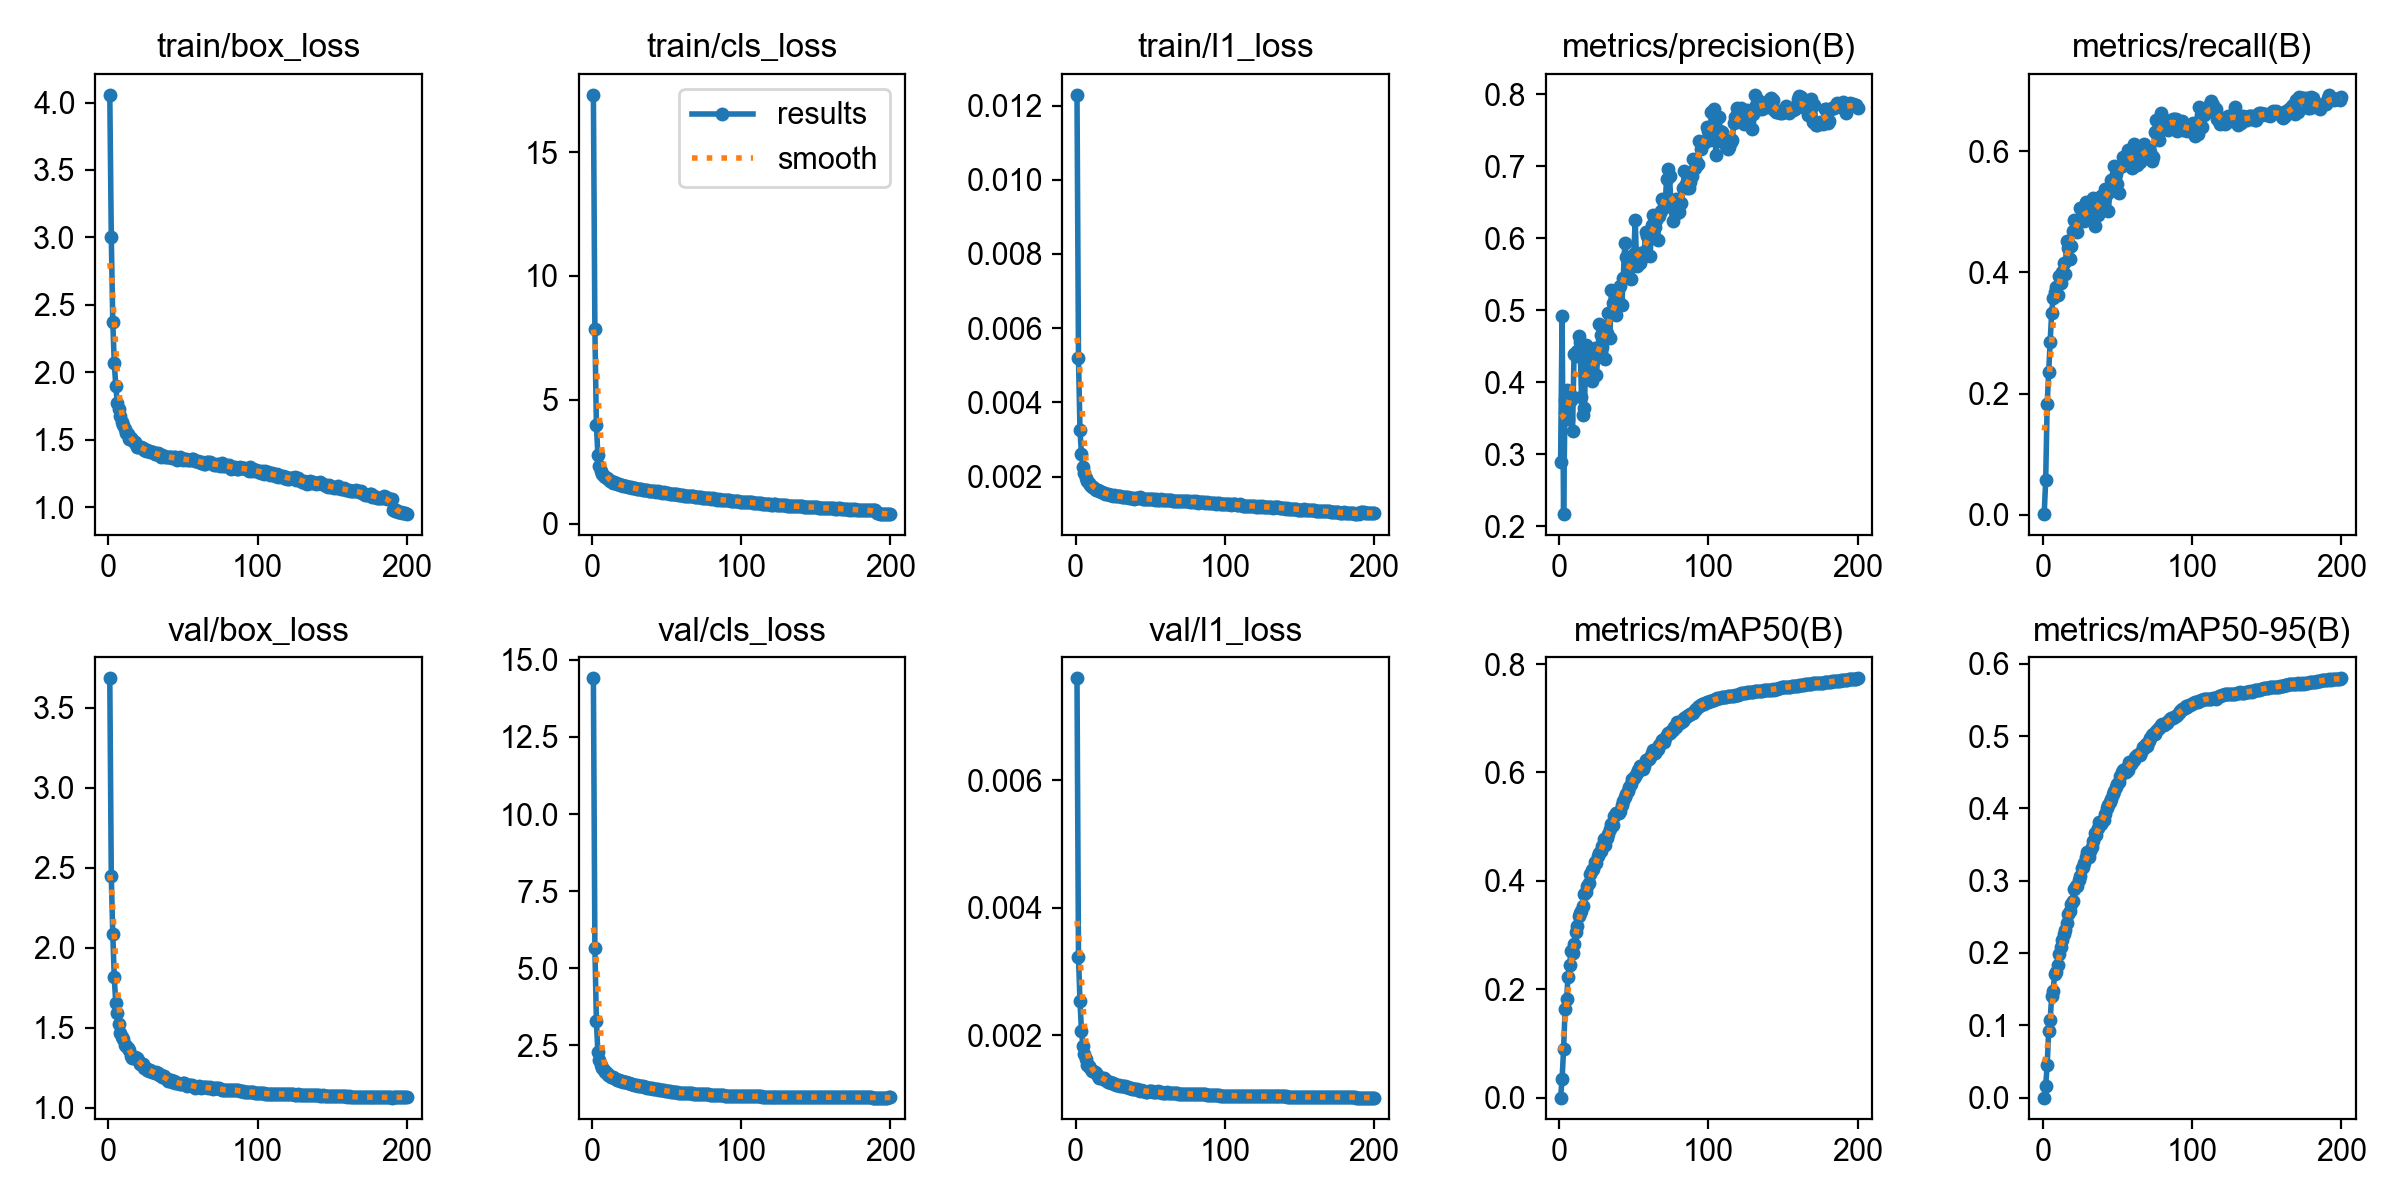

The file beside this chart, header and first rows:
epoch, time, train/box_loss, train/cls_loss, train/l1_loss, metrics/precision(B), metrics/recall(B), metrics/mAP50(B), metrics/mAP50-95(B), val/box_loss, val/cls_loss, val/l1_loss, lr/pg0, lr/pg1, lr/pg2, lr/pg3, lr/pg4, lr/pg5, lr/pg6, lr/pg7
1, 438, 4.057, 17.31, 0.01229, 0.2891, 0.00148, 3e-05, 1e-05, 3.684, 14.4, 0.0076, 0.009983, 0.003328, 0.009983, 0.003328, 0.009983, 0.003328, 0.009983, 0.003328
2, 862.6, 3.003, 7.843, 0.00519, 0.4924, 0.05743, 0.03449, 0.01658, 2.446, 5.666, 0.00323, 0.01988, 0.006628, 0.01988, 0.006628, 0.01988, 0.006628, 0.01988, 0.006628
3, 1280, 2.373, 4.008, 0.00325, 0.2167, 0.1833, 0.08909, 0.04492, 2.085, 3.293, 0.00253, 0.02969, 0.009895, 0.02969, 0.009895, 0.02969, 0.009895, 0.02969, 0.009895
4, 1698, 2.069, 2.762, 0.0026, 0.3759, 0.2358, 0.1626, 0.0922, 1.814, 2.273, 0.00206, 0.02955, 0.009851, 0.02955, 0.009851, 0.02955, 0.009851, 0.02955, 0.009851
5, 2112, 1.902, 2.35, 0.00227, 0.3888, 0.286, 0.1817, 0.1071, 1.653, 2.016, 0.00183, 0.02941, 0.009802, 0.02941, 0.009802, 0.02941, 0.009802, 0.02941, 0.009802
6, 2523, 1.773, 2.125, 0.00209, 0.3486, 0.3332, 0.2233, 0.1401, 1.59, 1.868, 0.00171, 0.02926, 0.009753, 0.02926, 0.009753, 0.02926, 0.009753, 0.02926, 0.009753
7, 2936, 1.725, 2.028, 0.00197, 0.3838, 0.3585, 0.2443, 0.148, 1.523, 1.775, 0.00162, 0.02911, 0.009703, 0.02911, 0.009703, 0.02911, 0.009703, 0.02911, 0.009703
8, 3342, 1.68, 1.94, 0.00189, 0.3746, 0.3681, 0.2699, 0.1707, 1.467, 1.695, 0.00153, 0.02896, 0.009654, 0.02896, 0.009654, 0.02896, 0.009654, 0.02896, 0.009654
9, 3744, 1.63, 1.872, 0.00182, 0.3316, 0.3768, 0.2677, 0.1742, 1.443, 1.63, 0.00151, 0.02881, 0.009604, 0.02881, 0.009604, 0.02881, 0.009604, 0.02881, 0.009604
10, 4153, 1.607, 1.838, 0.00178, 0.4387, 0.3624, 0.2834, 0.1836, 1.429, 1.622, 0.00148, 0.02866, 0.009555, 0.02866, 0.009555, 0.02866, 0.009555, 0.02866, 0.009555
11, 4561, 1.581, 1.796, 0.00172, 0.4371, 0.3943, 0.3055, 0.1983, 1.394, 1.554, 0.00144, 0.02851, 0.009505, 0.02851, 0.009505, 0.02851, 0.009505, 0.02851, 0.009505
12, 4990, 1.55, 1.749, 0.00171, 0.443, 0.3834, 0.3171, 0.2077, 1.387, 1.51, 0.00143, 0.02837, 0.009456, 0.02837, 0.009456, 0.02837, 0.009456, 0.02837, 0.009456
13, 5398, 1.545, 1.72, 0.00167, 0.4639, 0.4009, 0.3352, 0.2174, 1.374, 1.488, 0.00142, 0.02822, 0.009406, 0.02822, 0.009406, 0.02822, 0.009406, 0.02822, 0.009406
14, 5800, 1.507, 1.669, 0.00163, 0.4563, 0.4152, 0.3415, 0.2268, 1.361, 1.493, 0.0014, 0.02807, 0.009357, 0.02807, 0.009357, 0.02807, 0.009357, 0.02807, 0.009357
15, 6202, 1.511, 1.672, 0.00163, 0.3793, 0.3969, 0.3449, 0.2322, 1.326, 1.445, 0.00136, 0.02792, 0.009307, 0.02792, 0.009307, 0.02792, 0.009307, 0.02792, 0.009307
16, 6607, 1.502, 1.641, 0.0016, 0.3549, 0.4526, 0.3533, 0.2419, 1.311, 1.424, 0.00133, 0.02777, 0.009258, 0.02777, 0.009258, 0.02777, 0.009258, 0.02777, 0.009258
17, 7008, 1.486, 1.616, 0.00158, 0.3648, 0.4401, 0.3753, 0.2539, 1.313, 1.393, 0.00133, 0.02762, 0.009208, 0.02762, 0.009208, 0.02762, 0.009208, 0.02762, 0.009208
18, 7413, 1.481, 1.599, 0.00159, 0.4512, 0.4221, 0.3799, 0.2576, 1.316, 1.387, 0.00132, 0.02748, 0.009158, 0.02748, 0.009158, 0.02748, 0.009158, 0.02748, 0.009158
19, 7824, 1.448, 1.566, 0.00156, 0.4348, 0.444, 0.3901, 0.2678, 1.313, 1.362, 0.00133, 0.02733, 0.009109, 0.02733, 0.009109, 0.02733, 0.009109, 0.02733, 0.009109
20, 8236, 1.445, 1.565, 0.00154, 0.4083, 0.469, 0.3967, 0.2722, 1.296, 1.351, 0.0013, 0.02718, 0.009059, 0.02718, 0.009059, 0.02718, 0.009059, 0.02718, 0.009059
21, 8647, 1.448, 1.523, 0.00154, 0.4123, 0.4857, 0.4121, 0.2881, 1.275, 1.329, 0.00128, 0.02703, 0.00901, 0.02703, 0.00901, 0.02703, 0.00901, 0.02703, 0.00901
22, 9053, 1.445, 1.528, 0.00152, 0.4014, 0.4836, 0.4194, 0.2929, 1.272, 1.324, 0.00127, 0.02688, 0.00896, 0.02688, 0.00896, 0.02688, 0.00896, 0.02688, 0.00896
23, 9458, 1.442, 1.511, 0.00151, 0.4069, 0.4669, 0.421, 0.2926, 1.271, 1.301, 0.00127, 0.02673, 0.008911, 0.02673, 0.008911, 0.02673, 0.008911, 0.02673, 0.008911
24, 9864, 1.428, 1.5, 0.00151, 0.4474, 0.4847, 0.4342, 0.3015, 1.248, 1.274, 0.00125, 0.02658, 0.008861, 0.02658, 0.008861, 0.02658, 0.008861, 0.02658, 0.008861
25, 10268, 1.419, 1.487, 0.00149, 0.4106, 0.5067, 0.4337, 0.307, 1.247, 1.278, 0.00125, 0.02644, 0.008812, 0.02644, 0.008812, 0.02644, 0.008812, 0.02644, 0.008812
26, 10674, 1.426, 1.468, 0.0015, 0.4384, 0.4903, 0.4467, 0.3176, 1.238, 1.259, 0.00123, 0.02629, 0.008762, 0.02629, 0.008762, 0.02629, 0.008762, 0.02629, 0.008762
27, 11078, 1.417, 1.46, 0.00148, 0.481, 0.4953, 0.4514, 0.3191, 1.228, 1.251, 0.00122, 0.02614, 0.008713, 0.02614, 0.008713, 0.02614, 0.008713, 0.02614, 0.008713
28, 11489, 1.408, 1.444, 0.00147, 0.4653, 0.4846, 0.4557, 0.325, 1.237, 1.227, 0.00122, 0.02599, 0.008663, 0.02599, 0.008663, 0.02599, 0.008663, 0.02599, 0.008663
29, 11899, 1.407, 1.43, 0.00147, 0.4486, 0.5156, 0.4652, 0.3328, 1.223, 1.221, 0.00121, 0.02584, 0.008614, 0.02584, 0.008614, 0.02584, 0.008614, 0.02584, 0.008614
30, 12314, 1.409, 1.418, 0.00148, 0.4774, 0.5052, 0.4773, 0.3398, 1.222, 1.207, 0.0012, 0.02569, 0.008564, 0.02569, 0.008564, 0.02569, 0.008564, 0.02569, 0.008564
31, 12720, 1.394, 1.409, 0.00146, 0.4325, 0.4956, 0.4662, 0.3321, 1.217, 1.19, 0.0012, 0.02555, 0.008515, 0.02555, 0.008515, 0.02555, 0.008515, 0.02555, 0.008515
32, 13126, 1.394, 1.396, 0.00144, 0.4679, 0.4936, 0.4795, 0.3409, 1.22, 1.191, 0.0012, 0.0254, 0.008466, 0.0254, 0.008466, 0.0254, 0.008466, 0.0254, 0.008466
33, 13533, 1.402, 1.398, 0.00145, 0.4961, 0.4953, 0.4868, 0.3466, 1.219, 1.178, 0.0012, 0.02525, 0.008416, 0.02525, 0.008416, 0.02525, 0.008416, 0.02525, 0.008416
34, 13937, 1.393, 1.372, 0.00146, 0.4611, 0.5234, 0.4963, 0.3542, 1.206, 1.172, 0.00119, 0.0251, 0.008367, 0.0251, 0.008367, 0.0251, 0.008367, 0.0251, 0.008367
35, 14341, 1.376, 1.366, 0.00145, 0.5283, 0.476, 0.5058, 0.366, 1.201, 1.148, 0.00118, 0.02495, 0.008317, 0.02495, 0.008317, 0.02495, 0.008317, 0.02495, 0.008317
36, 14748, 1.384, 1.353, 0.00143, 0.5102, 0.5131, 0.5031, 0.3635, 1.192, 1.149, 0.00117, 0.0248, 0.008268, 0.0248, 0.008268, 0.0248, 0.008268, 0.0248, 0.008268
37, 15157, 1.383, 1.363, 0.00142, 0.5064, 0.4951, 0.5202, 0.3722, 1.196, 1.131, 0.00117, 0.02465, 0.008218, 0.02465, 0.008218, 0.02465, 0.008218, 0.02465, 0.008218
38, 15572, 1.375, 1.342, 0.00142, 0.4938, 0.5215, 0.5253, 0.3807, 1.184, 1.124, 0.00116, 0.02451, 0.008169, 0.02451, 0.008169, 0.02451, 0.008169, 0.02451, 0.008169
39, 15986, 1.374, 1.332, 0.00141, 0.5143, 0.5267, 0.5245, 0.3788, 1.179, 1.12, 0.00116, 0.02436, 0.008119, 0.02436, 0.008119, 0.02436, 0.008119, 0.02436, 0.008119
40, 16398, 1.37, 1.324, 0.00142, 0.511, 0.5253, 0.5256, 0.381, 1.168, 1.109, 0.00115, 0.02421, 0.00807, 0.02421, 0.00807, 0.02421, 0.00807, 0.02421, 0.00807
41, 16805, 1.372, 1.311, 0.00142, 0.5333, 0.5072, 0.5295, 0.3834, 1.17, 1.099, 0.00115, 0.02406, 0.00802, 0.02406, 0.00802, 0.02406, 0.00802, 0.02406, 0.00802
42, 17214, 1.37, 1.314, 0.00143, 0.5074, 0.5375, 0.5406, 0.3921, 1.171, 1.085, 0.00114, 0.02391, 0.007971, 0.02391, 0.007971, 0.02391, 0.007971, 0.02391, 0.007971
43, 17620, 1.366, 1.29, 0.00144, 0.5443, 0.53, 0.5476, 0.4005, 1.163, 1.088, 0.00113, 0.02376, 0.007921, 0.02376, 0.007921, 0.02376, 0.007921, 0.02376, 0.007921
44, 18026, 1.372, 1.307, 0.00142, 0.5932, 0.5006, 0.5544, 0.4048, 1.164, 1.075, 0.00114, 0.02361, 0.007872, 0.02361, 0.007872, 0.02361, 0.007872, 0.02361, 0.007872
45, 18429, 1.373, 1.28, 0.00141, 0.5745, 0.535, 0.5607, 0.4083, 1.157, 1.06, 0.00113, 0.02347, 0.007822, 0.02347, 0.007822, 0.02347, 0.007822, 0.02347, 0.007822
46, 18837, 1.347, 1.27, 0.0014, 0.5488, 0.5525, 0.5662, 0.4134, 1.157, 1.049, 0.00112, 0.02332, 0.007772, 0.02332, 0.007772, 0.02332, 0.007772, 0.02332, 0.007772
47, 19249, 1.363, 1.263, 0.0014, 0.5447, 0.5505, 0.5737, 0.4203, 1.153, 1.046, 0.00111, 0.02317, 0.007723, 0.02317, 0.007723, 0.02317, 0.007723, 0.02317, 0.007723
48, 19727, 1.37, 1.267, 0.00139, 0.543, 0.5747, 0.5792, 0.424, 1.146, 1.044, 0.00111, 0.02302, 0.007673, 0.02302, 0.007673, 0.02302, 0.007673, 0.02302, 0.007673
49, 20143, 1.358, 1.24, 0.0014, 0.5609, 0.5625, 0.5883, 0.4301, 1.146, 1.033, 0.00112, 0.02287, 0.007624, 0.02287, 0.007624, 0.02287, 0.007624, 0.02287, 0.007624
50, 20550, 1.35, 1.239, 0.00139, 0.578, 0.5466, 0.5904, 0.4337, 1.155, 1.023, 0.00112, 0.02272, 0.007574, 0.02272, 0.007574, 0.02272, 0.007574, 0.02272, 0.007574
51, 20955, 1.355, 1.234, 0.00139, 0.6248, 0.5314, 0.5934, 0.4363, 1.153, 1.02, 0.00112, 0.02258, 0.007525, 0.02258, 0.007525, 0.02258, 0.007525, 0.02258, 0.007525
52, 21362, 1.355, 1.219, 0.00139, 0.5612, 0.5733, 0.5985, 0.4444, 1.142, 1.013, 0.00111, 0.02243, 0.007476, 0.02243, 0.007476, 0.02243, 0.007476, 0.02243, 0.007476
53, 21766, 1.352, 1.213, 0.00136, 0.5718, 0.5763, 0.6054, 0.4505, 1.138, 1.007, 0.0011, 0.02228, 0.007426, 0.02228, 0.007426, 0.02228, 0.007426, 0.02228, 0.007426
54, 22175, 1.351, 1.214, 0.00139, 0.5654, 0.5902, 0.6117, 0.4536, 1.143, 1.002, 0.00111, 0.02213, 0.007377, 0.02213, 0.007377, 0.02213, 0.007377, 0.02213, 0.007377
55, 22583, 1.348, 1.197, 0.00136, 0.5799, 0.5897, 0.6125, 0.4541, 1.144, 0.9946, 0.00112, 0.02198, 0.007327, 0.02198, 0.007327, 0.02198, 0.007327, 0.02198, 0.007327
56, 22992, 1.359, 1.191, 0.00138, 0.5737, 0.5797, 0.6072, 0.4498, 1.14, 0.9916, 0.0011, 0.02183, 0.007278, 0.02183, 0.007278, 0.02183, 0.007278, 0.02183, 0.007278
57, 23403, 1.358, 1.207, 0.0014, 0.5814, 0.6022, 0.6113, 0.4532, 1.137, 0.9789, 0.0011, 0.02168, 0.007228, 0.02168, 0.007228, 0.02168, 0.007228, 0.02168, 0.007228
58, 23813, 1.341, 1.175, 0.00137, 0.6091, 0.5777, 0.624, 0.4643, 1.124, 0.9712, 0.00109, 0.02154, 0.007178, 0.02154, 0.007178, 0.02154, 0.007178, 0.02154, 0.007178
59, 24221, 1.345, 1.157, 0.00138, 0.6032, 0.5962, 0.6233, 0.4611, 1.13, 0.973, 0.00109, 0.02139, 0.007129, 0.02139, 0.007129, 0.02139, 0.007129, 0.02139, 0.007129
60, 24643, 1.34, 1.166, 0.00138, 0.5997, 0.5715, 0.624, 0.4643, 1.127, 0.9744, 0.00109, 0.02124, 0.007079, 0.02124, 0.007079, 0.02124, 0.007079, 0.02124, 0.007079
... 140 more rows
